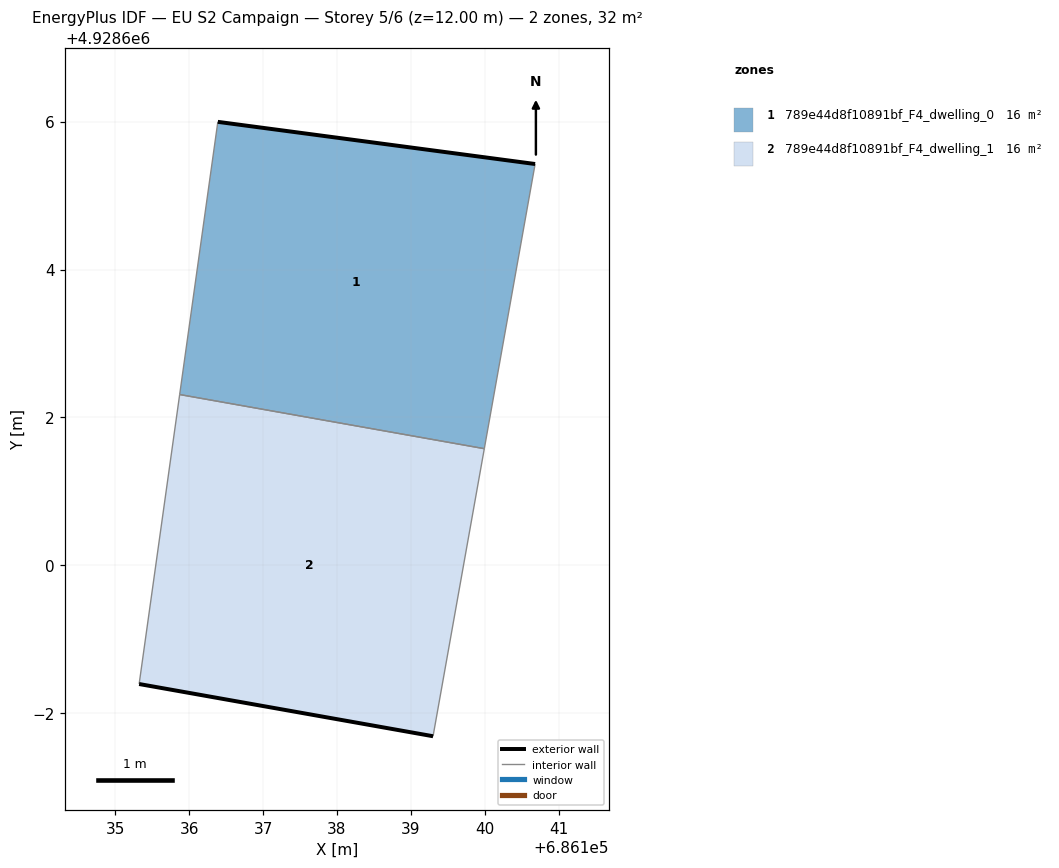
=== STOREY PLAN SPEC (per zone: floor XY polygon, exterior-wall plan segments, windows/doors) ===
zone 1: 789e44d8f10891bf_F4_dwelling_0  (16.2 m²)
  floor: (686139.99, 4928601.58) (686140.68, 4928605.43) (686136.39, 4928606.00) (686135.87, 4928602.31)
  exterior wall: (686136.39, 4928606.00) – (686140.68, 4928605.43)  [4.3 m]
  interior walls: 3
zone 2: 789e44d8f10891bf_F4_dwelling_1  (16.2 m²)
  floor: (686139.30, 4928597.69) (686139.99, 4928601.58) (686135.87, 4928602.31) (686135.32, 4928598.40)
  exterior wall: (686139.30, 4928597.69) – (686135.32, 4928598.40)  [4.0 m]
  interior walls: 3

=== DERIVED (storey summary) ===
Building: EU S2 Campaign
Storey: 5 of 6  (floor level z = 12.00 m)
Storey gross floor area: 32.5 m²
Zones on this storey: 2
  - 789e44d8f10891bf_F4_dwelling_0: floor 16.2 m²; exterior wall 4.3 m (13.0 m²); WWR 0.0%
  - 789e44d8f10891bf_F4_dwelling_1: floor 16.2 m²; exterior wall 4.0 m (12.1 m²); WWR 0.0%
Zone adjacency (shared interzone walls):
  - 789e44d8f10891bf_F4_dwelling_0 ↔ 789e44d8f10891bf_F4_dwelling_1